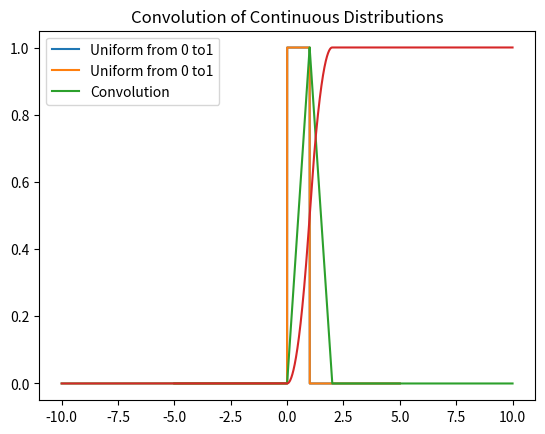

Write Python code to recreate this figure.
# How do you add two random variables following uniform distributions? Or more generally, two random variables with arbitrary distribution? 
# Inspired by https://www.hackerrank.com/challenges/random-number-generator/problem

import numpy as np
import matplotlib.pyplot as plt

def convolution(f, g, x_range, delta):
    result = np.convolve(f(x_range), g(x_range), mode = 'full')*delta
    return result

# Define uniform distribution for some a > 0. This part can be adapted to arbitrary distributions
def uniform_dist(x, a):
    return np.where((x >= 0) & (x <= a), 1/a, 0)

# Set the range of x values, y values and constants
steps = 100001 #Numerical precision depends on this. The extra step is to keep clean numbers in x_range and y_range
x_lim_low = -5
x_lim_upp = 5
a1 = 1
a2 = 1
x_range = np.linspace(x_lim_low, x_lim_upp, steps)
y_range = np.linspace(2*x_lim_low, 2*x_lim_upp, 2*steps - 1) 
delta = (x_range[-1] - x_range[0])/steps


# Perform convolution
convolution_pdf = convolution(lambda x: uniform_dist(x, a1), lambda x: uniform_dist(x, a2), x_range, delta)

# Plot the original functions and the convolution result
plt.plot(x_range, uniform_dist(x_range, a1), label='Uniform from 0 to' + str(a1))
plt.plot(x_range, uniform_dist(x_range, a2), label='Uniform from 0 to' + str(a2))
plt.plot(y_range, convolution_pdf, label='Convolution')
plt.title('Convolution of Continuous Distributions')
plt.legend()
plt.show()

# Get some useful stuff out of the output distribution
convolution_cdf = np.cumsum(convolution_pdf)*delta
plt.plot(y_range, convolution_cdf, label='Convolution CDF')
plt.show()

convolution_mean = np.sum(convolution_pdf*y_range)*delta
median_index = np.searchsorted(convolution_cdf, 0.5)
convolution_median = y_range[median_index]
print(f'Mean = {convolution_mean:.4f}, Median = {convolution_median:.4f}')
